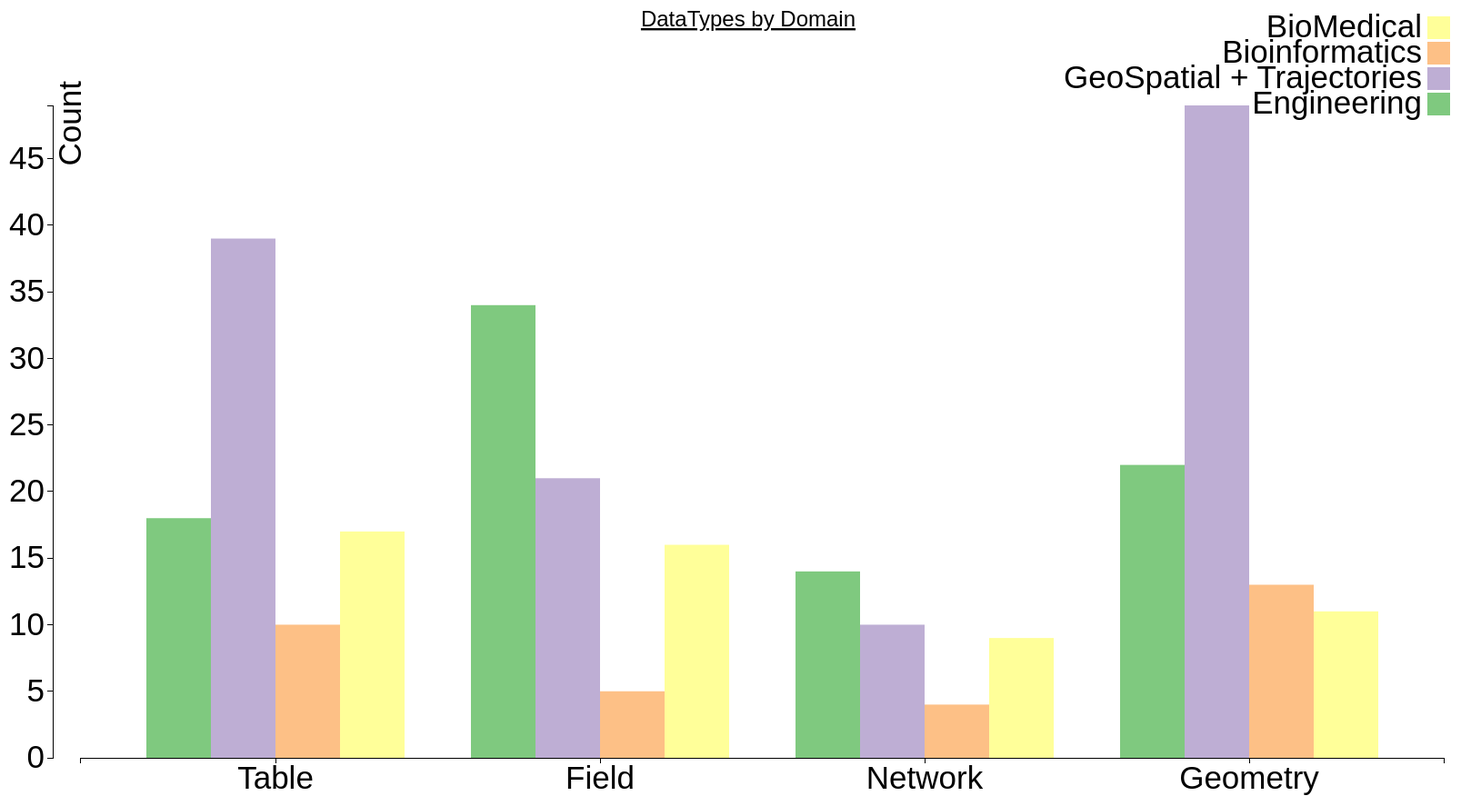
D3 v3 page, settled after 480 driven frames (8 s of simulated time); the page loaded 1 data file(s).



    var margin = {top: 80, right: 20, bottom: 125, left: 50},
            width = 1600 - margin.left - margin.right,
            height = 1000 -  margin.top - margin.bottom;

    var x0 = d3.scale.ordinal()
            .rangeRoundBands([30, width], .2);

    var x1 = d3.scale.ordinal();

    var y = d3.scale.linear()
            .range([height, 77]);

    var color = d3.scale.ordinal()
            .range(["#7fc97f", "#beaed4", "#fdc086", "#ffff99", "#a05d56", "#d0743c", "#ff8c00"]);

    var xAxis = d3.svg.axis()
            .scale(x0)
            .orient("bottom");

    var yAxis = d3.svg.axis()
            .scale(y)
            .orient("left");
    //            .tickFormat(d3.format(".2s"));

    var svg = d3.select("body").append("svg")
            .attr("width", width + margin.left + margin.right)
            .attr("height", height + margin.top + margin.bottom)
            .append("g")
            .attr("transform", "translate(" + margin.left + "," + margin.top + ")")
            ;

    svg.append("text")
            .attr("x", (width / 2))
            .attr("y", (-10))
            .attr("text-anchor", "middle")
            .style("font-size", "24px")
            .style("text-decoration", "bold")
            .style("text-decoration", "underline")
            .text("DataTypes by Domain");

    d3.csv("DataTypes.csv", function(error, data) {
        if (error) throw error;

        var ageNames = d3.keys(data[0]).filter(function(key) { return key !== "DataType"; });

        data.forEach(function(d) {
            d.ages = ageNames.map(function(name) { return {name: name, value: +d[name]}; });
        });

        console.log(data);

        x0.domain(data.map(function(d) {
            return d.DataType;
        }));
        x1.domain(ageNames).rangeRoundBands([0, x0.rangeBand()]);
        y.domain([0, d3.max(data, function(d) { return d3.max(d.ages, function(d) { return d.value; }); })]);

        svg.append("g")
                .attr("class", "x axis")
                .attr("transform", "translate(0," + height + ")")
                .call(xAxis);
//                .selectAll("text")
//                .attr("y", 30)
//                .attr("x", -10)
//                .attr("dy", ".35em")
//                .attr("transform", "rotate(-45)")
//                .style("text-anchor", "end");

        svg.append("g")
                .attr("class", "y axis")
                .call(yAxis)
                .append("text")
                .attr("transform", "rotate(-90)")
                .attr("y", 6)
                .attr("x", -50)
                .attr("dy", ".71em")
                .style("text-anchor", "end")
                .text("Count");

        var dataType = svg.selectAll(".dataType")
                .data(data)
                .enter().append("g")
                .attr("class", "dataType")
                .attr("transform", function(d) { return "translate(" + x0(d.DataType) + ",0)"; });

        dataType.selectAll("rect")
                .data(function(d) { return d.ages; })
                .enter().append("rect")
                .attr("width", x1.rangeBand())
                .attr("x", function(d) { return x1(d.name); })
                .attr("y", function(d) { return y(d.value); })
                .attr("height", function(d) { return height - y(d.value); })
                .style("fill", function(d) { return color(d.name); });

        var legend = svg.selectAll(".legend")
                .data(ageNames.slice().reverse())
                .enter().append("g")
                .attr("class", "legend")
                .attr("transform", function(d, i) { return "translate(0," + i * 28 + ")"; });

        legend.append("rect")
                .attr("x", width - 18)
                .attr("y", -21)
                .attr("width", 25)
                .attr("height", 25)
                .style("fill", color);

        legend.append("text")
                .attr("x", width - 24)
                .attr("y", -10)
                .attr("dy", ".35em")
                .style("text-anchor", "end")
                .text(function(d) { return d; });

    });



### data: DataTypes.csv
DataType, Engineering, GeoSpatial + Trajectories, Bioinformatics, BioMedical
Table, 18, 39, 10, 17
Field, 34, 21, 5, 16
Network, 14, 10, 4, 9
Geometry, 22, 49, 13, 11